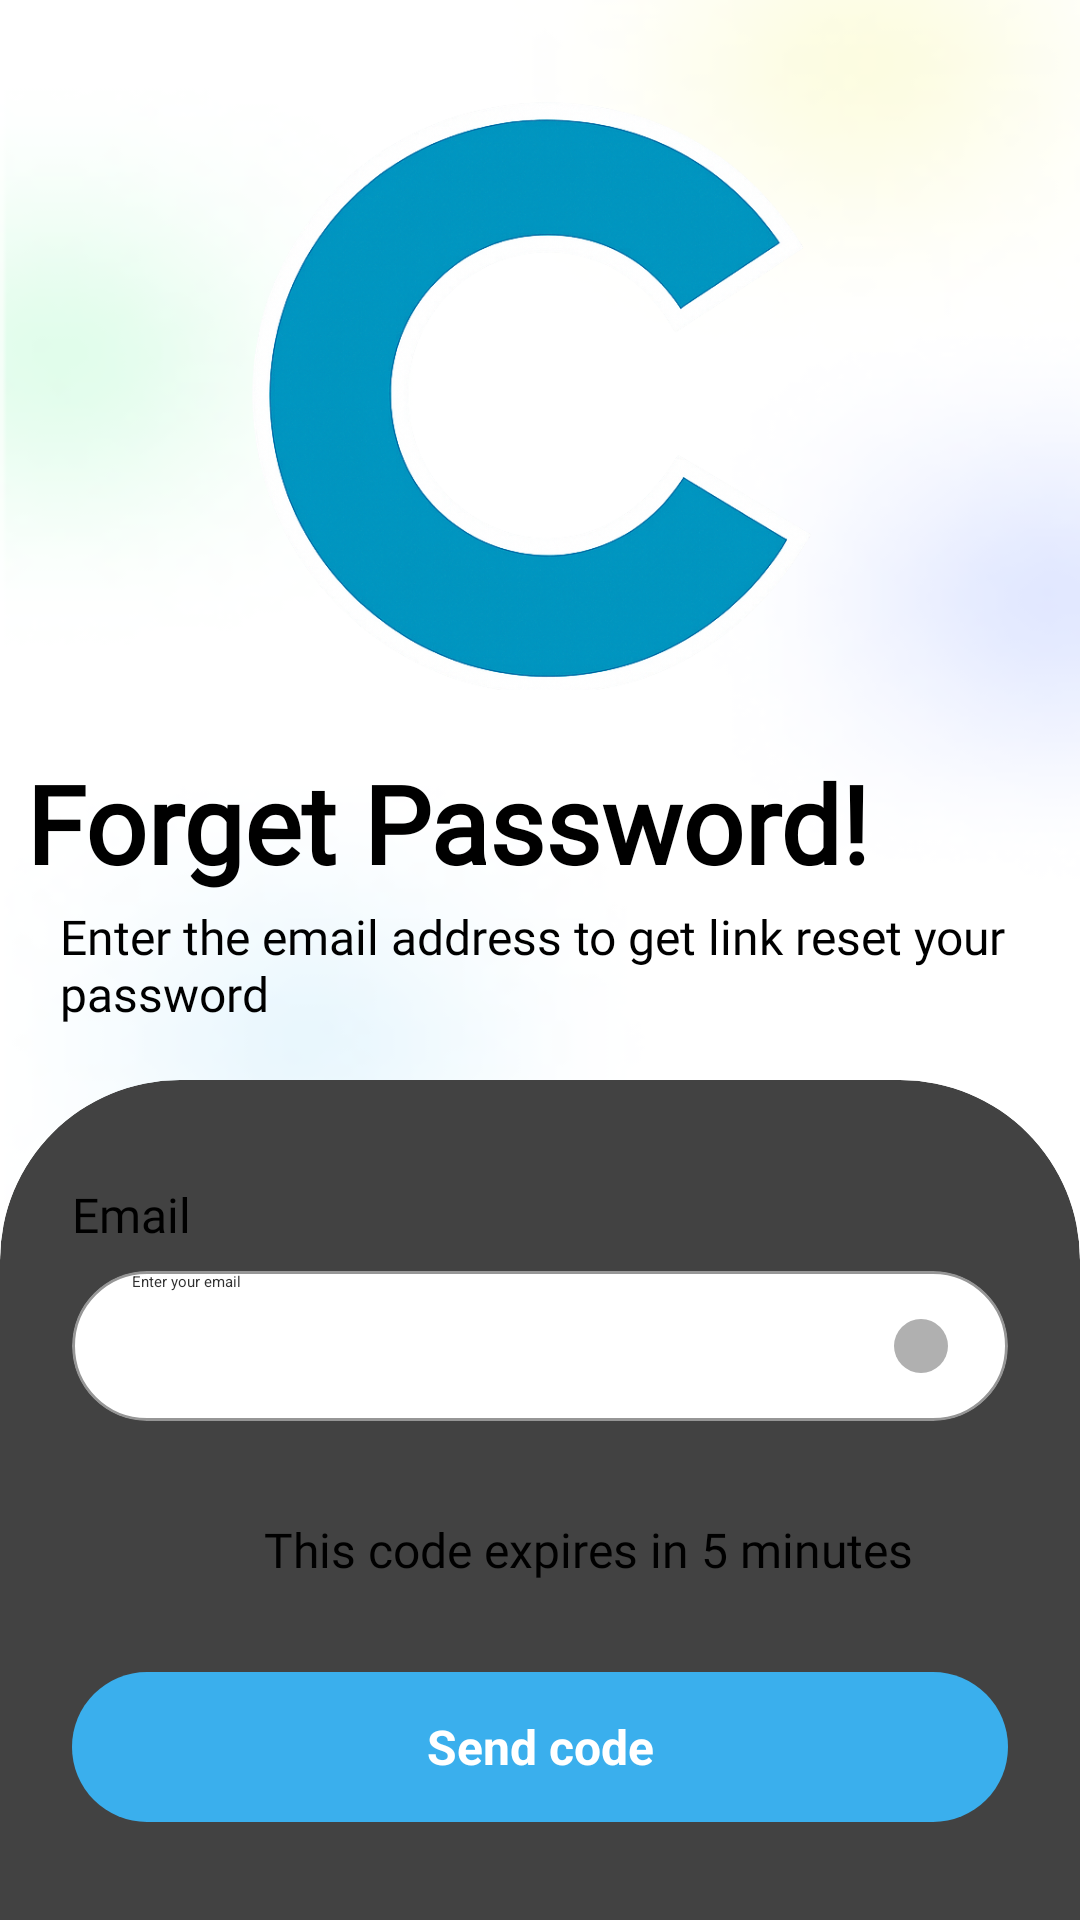

Produce the Android XML layout that renders to this screen, including the resource entries it uses.
<!-- AndroidManifest.xml: application theme Theme._48K141_03_DuAn_QuanLyHocTap -->
<!-- res/layout/fragment_forget_password.xml -->
<?xml version="1.0" encoding="utf-8"?>
<androidx.constraintlayout.widget.ConstraintLayout
    xmlns:android="http://schemas.android.com/apk/res/android"
    xmlns:app="http://schemas.android.com/apk/res-auto"
    xmlns:tools="http://schemas.android.com/tools"
    android:layout_width="match_parent"
    android:layout_height="match_parent"
    android:background="@drawable/bg"
    tools:context=".login.LoginFragment">

    

    
    <ImageView
        android:id="@+id/logo_image"
        android:layout_width="200dp"
        android:layout_height="200dp"
        android:layout_marginTop="30dp"
        android:src="@drawable/logo"
        app:layout_constraintEnd_toEndOf="parent"
        app:layout_constraintHorizontal_bias="0.497"
        app:layout_constraintStart_toStartOf="parent"
        app:layout_constraintTop_toTopOf="parent" />

    

    

    <TextView
        android:id="@+id/welcome_text"
        android:layout_width="wrap_content"
        android:layout_height="wrap_content"
        android:layout_marginTop="20dp"
        android:fontFamily="@font/jockey_one"
        android:text="Forget Password!"
        android:textColor="@color/black"
        android:textSize="36sp"
        android:textStyle="bold"
        app:layout_constraintEnd_toEndOf="parent"
        app:layout_constraintHorizontal_bias="0.111"
        app:layout_constraintStart_toStartOf="parent"
        app:layout_constraintTop_toBottomOf="@id/logo_image" />

    <TextView
        android:id="@+id/sign_in_subtitle"
        android:layout_width="match_parent"
        android:layout_height="wrap_content"
        android:layout_marginLeft="20dp"
        android:layout_marginTop="3dp"
        android:fontFamily="@font/inter_medium"
        android:text="Enter the email address to get link reset your password"
        android:textColor="@color/black"
        android:textSize="16sp"
        app:layout_constraintEnd_toEndOf="parent"
        app:layout_constraintHorizontal_bias="1.0"
        app:layout_constraintStart_toStartOf="parent"
        app:layout_constraintTop_toBottomOf="@id/welcome_text" />

    <androidx.cardview.widget.CardView
        android:layout_marginTop="130dp"
        android:layout_width="0dp"
        android:layout_height="600dp"
        android:background="@color/white"
        app:cardCornerRadius="60dp"
        app:cardElevation="4dp"
        app:layout_constraintBottom_toBottomOf="parent"
        app:layout_constraintEnd_toEndOf="parent"
        app:layout_constraintHorizontal_bias="0.0"
        app:layout_constraintStart_toStartOf="parent"
        app:layout_constraintTop_toBottomOf="@id/logo_image"
        app:layout_constraintVertical_bias="0.0">

        <androidx.constraintlayout.widget.ConstraintLayout
            android:layout_width="match_parent"
            android:layout_height="450dp"
            android:layout_marginTop="10dp"
            android:padding="24dp">

            
            <TextView
                android:id="@+id/email_label"
                android:layout_width="wrap_content"
                android:layout_height="wrap_content"
                android:fontFamily="@font/inter_medium"
                android:text="Email"
                android:textColor="@color/black"
                android:textSize="16sp"
                app:layout_constraintStart_toStartOf="parent"
                app:layout_constraintTop_toTopOf="parent" />

            
            <androidx.cardview.widget.CardView
                android:id="@+id/email_card"
                android:layout_width="0dp"
                android:layout_height="wrap_content"
                android:layout_marginTop="8dp"
                app:cardCornerRadius="25dp"
                app:cardElevation="0dp"
                app:layout_constraintEnd_toEndOf="parent"
                app:layout_constraintStart_toStartOf="parent"
                app:layout_constraintTop_toBottomOf="@id/email_label">

                <RelativeLayout
                    android:layout_width="match_parent"
                    android:layout_height="50dp"
                    android:background="@drawable/edit_text_background">

                    <EditText
                        android:id="@+id/email_edit_text"
                        android:layout_width="match_parent"
                        android:layout_height="match_parent"
                        android:background="@null"
                        android:hint="Enter your email"
                        android:inputType="textEmailAddress"
                        android:paddingStart="20dp"
                        android:paddingEnd="50dp"
                        android:textColor="@color/black"
                        android:textColorHint="#303030" />

                    <ImageView
                        android:id="@+id/email_status_dot"
                        android:layout_width="18dp"
                        android:layout_height="18dp"
                        android:layout_alignParentEnd="true"
                        android:layout_centerVertical="true"
                        android:layout_marginEnd="20dp"
                        android:src="@drawable/gray_dot" />
                </RelativeLayout>

            </androidx.cardview.widget.CardView>

            

            

            <TextView
                android:id="@+id/countdown_text"
                android:layout_width="wrap_content"
                android:layout_height="wrap_content"
                android:layout_marginStart="64dp"
                android:layout_marginTop="32dp"
                android:fontFamily="@font/inter_semibold"
                android:gravity="center"
                android:text="This code expires in 5 minutes"
                android:textColor="@color/black"
                android:textSize="16sp"
                app:layout_constraintStart_toStartOf="parent"
                app:layout_constraintTop_toBottomOf="@id/email_card" />

            <TextView
                android:id="@+id/send_code_button"
                android:layout_width="0dp"
                android:layout_height="50dp"
                android:layout_marginTop="30dp"
                android:background="@drawable/button_background"
                android:gravity="center"
                android:text="Send code"
                android:textColor="@color/white"
                android:textSize="16sp"
                android:textStyle="bold"
                app:layout_constraintEnd_toEndOf="parent"
                app:layout_constraintStart_toStartOf="parent"
                app:layout_constraintTop_toBottomOf="@id/countdown_text" />

        </androidx.constraintlayout.widget.ConstraintLayout>

    </androidx.cardview.widget.CardView>

</androidx.constraintlayout.widget.ConstraintLayout>
<!-- resources referenced by this layout -->
<resources>
  <color name="black">#000000</color>
  <color name="white">#FFFFFF</color>
  <!-- drawable bg: png bitmap (drawable, 32470 bytes) -->
  <!-- drawable button_background (drawable) -->
  <?xml version="1.0" encoding="utf-8"?>
  <shape xmlns:android="http://schemas.android.com/apk/res/android">
      <solid android:color="@color/blue" />
      <corners android:radius="25dp" />
  </shape>
  <!-- drawable edit_text_background (drawable) -->
  <?xml version="1.0" encoding="utf-8"?>
  <shape xmlns:android="http://schemas.android.com/apk/res/android">
      <solid android:color="@color/white" />
      <stroke android:width="1dp" android:color="#969696"/>
      <corners android:radius="25dp" />
  </shape>
  <!-- drawable gray_dot (drawable) -->
  <?xml version="1.0" encoding="utf-8"?>
  <shape xmlns:android="http://schemas.android.com/apk/res/android"
      android:shape="oval">
      <solid android:color="#B0B0B0" />
  </shape>
  <!-- drawable logo: png bitmap (drawable, 351482 bytes) -->
  <color name="blue">#3AAFED</color>
</resources>
